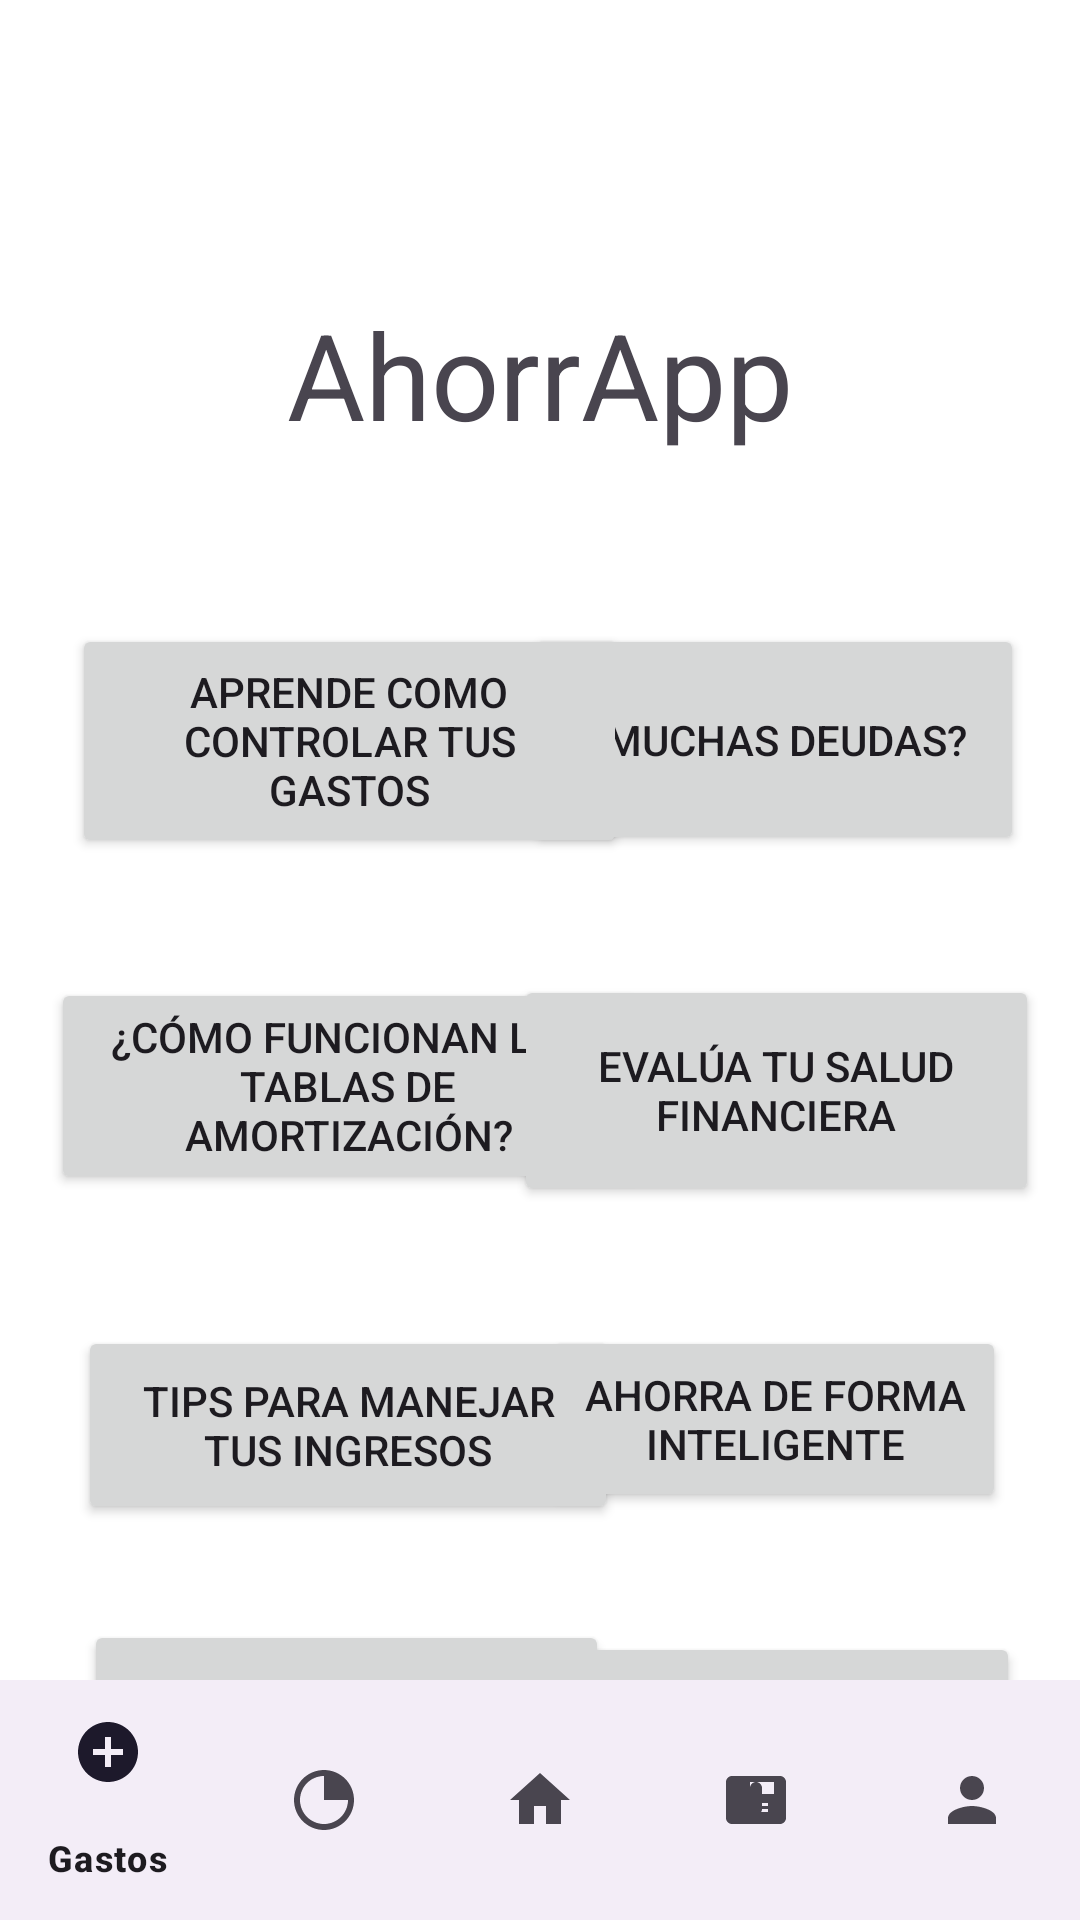

Produce the Android XML layout that renders to this screen, including the resource entries it uses.
<!-- AndroidManifest.xml: application theme Theme.AhorrApp -->
<!-- res/layout/activity_information.xml -->
<?xml version="1.0" encoding="utf-8"?>
<androidx.constraintlayout.widget.ConstraintLayout xmlns:android="http://schemas.android.com/apk/res/android"
    xmlns:app="http://schemas.android.com/apk/res-auto"
    xmlns:tools="http://schemas.android.com/tools"
    android:layout_width="match_parent"
    android:layout_height="match_parent"
    android:background="#FFFFFF">


    <com.google.android.material.bottomnavigation.BottomNavigationView
        android:id="@+id/bottom_menu"
        android:layout_width="0dp"
        android:layout_height="wrap_content"
        app:layout_constraintBottom_toBottomOf="parent"
        app:layout_constraintStart_toStartOf="parent"
        app:layout_constraintEnd_toEndOf="parent"
        app:menu="@menu/nav_menu" />

    <TextView
        android:id="@+id/textView"
        android:layout_width="237dp"
        android:layout_height="70dp"
        android:layout_marginBottom="40dp"
        android:gravity="center_horizontal"
        android:text="AhorrApp"
        android:textSize="40dp"
        app:layout_constraintBottom_toTopOf="@+id/button2"
        app:layout_constraintEnd_toEndOf="parent"
        app:layout_constraintStart_toStartOf="parent" />

    <Button
        android:id="@+id/button3"
        android:layout_width="166dp"
        android:layout_height="77dp"
        android:layout_marginTop="40dp"
        android:text="¿Muchas deudas?"
        app:layout_constraintEnd_toEndOf="@+id/button5"
        app:layout_constraintHorizontal_bias="0.444"
        app:layout_constraintStart_toStartOf="@+id/button5"
        app:layout_constraintTop_toBottomOf="@+id/textView" />

    <Button
        android:id="@+id/button4"
        android:layout_width="198dp"
        android:layout_height="72dp"
        android:layout_marginTop="40dp"
        android:text="¿Cómo funcionan las tablas de amortización?"
        app:layout_constraintEnd_toEndOf="@+id/button6"
        app:layout_constraintStart_toStartOf="@+id/button6"
        app:layout_constraintTop_toBottomOf="@+id/button2" />

    <Button
        android:id="@+id/button9"
        android:layout_width="161dp"
        android:layout_height="73dp"
        android:layout_marginTop="40dp"
        android:layout_marginEnd="20dp"
        android:text="Ahorra a futuro"
        app:layout_constraintEnd_toEndOf="parent"
        app:layout_constraintTop_toBottomOf="@+id/button7" />

    <Button
        android:id="@+id/button5"
        android:layout_width="175dp"
        android:layout_height="77dp"
        android:layout_marginTop="40dp"
        android:text="Evalúa tu salud financiera"
        app:layout_constraintEnd_toEndOf="@+id/button7"
        app:layout_constraintHorizontal_bias="0.482"
        app:layout_constraintStart_toStartOf="@+id/button7"
        app:layout_constraintTop_toBottomOf="@+id/button3" />

    <Button
        android:id="@+id/button6"
        android:layout_width="180dp"
        android:layout_height="66dp"
        android:layout_marginTop="44dp"
        android:text="Tips para manejar tus ingresos"
        app:layout_constraintEnd_toEndOf="@+id/button8"
        app:layout_constraintHorizontal_bias="0.465"
        app:layout_constraintStart_toStartOf="@+id/button8"
        app:layout_constraintTop_toBottomOf="@+id/button4" />

    <Button
        android:id="@+id/button7"
        android:layout_width="154dp"
        android:layout_height="62dp"
        android:layout_marginTop="40dp"
        android:text="Ahorra de forma inteligente"
        app:layout_constraintEnd_toEndOf="@+id/button9"
        app:layout_constraintHorizontal_bias="0.352"
        app:layout_constraintStart_toStartOf="@+id/button9"
        app:layout_constraintTop_toBottomOf="@+id/button5" />

    <Button
        android:id="@+id/button8"
        android:layout_width="175dp"
        android:layout_height="76dp"
        android:layout_marginStart="28dp"
        android:layout_marginTop="32dp"
        android:text="Maneja tus gastos familiares"
        app:layout_constraintStart_toStartOf="parent"
        app:layout_constraintTop_toBottomOf="@+id/button6" />

    <Button
        android:id="@+id/button2"
        android:layout_width="185dp"
        android:layout_height="78dp"
        android:layout_marginTop="208dp"
        android:text="Aprende como controlar tus gastos"
        app:layout_constraintEnd_toEndOf="@+id/button4"
        app:layout_constraintHorizontal_bias="0.538"
        app:layout_constraintStart_toStartOf="@+id/button4"
        app:layout_constraintTop_toTopOf="parent" />

</androidx.constraintlayout.widget.ConstraintLayout>
<!-- resources referenced by this layout -->
<resources>
  <style name="Theme.AhorrApp" parent="Base.Theme.AhorrApp" />
  <style name="Base.Theme.AhorrApp" parent="Theme.Material3.DayNight.NoActionBar">
          
          
      </style>
</resources>
